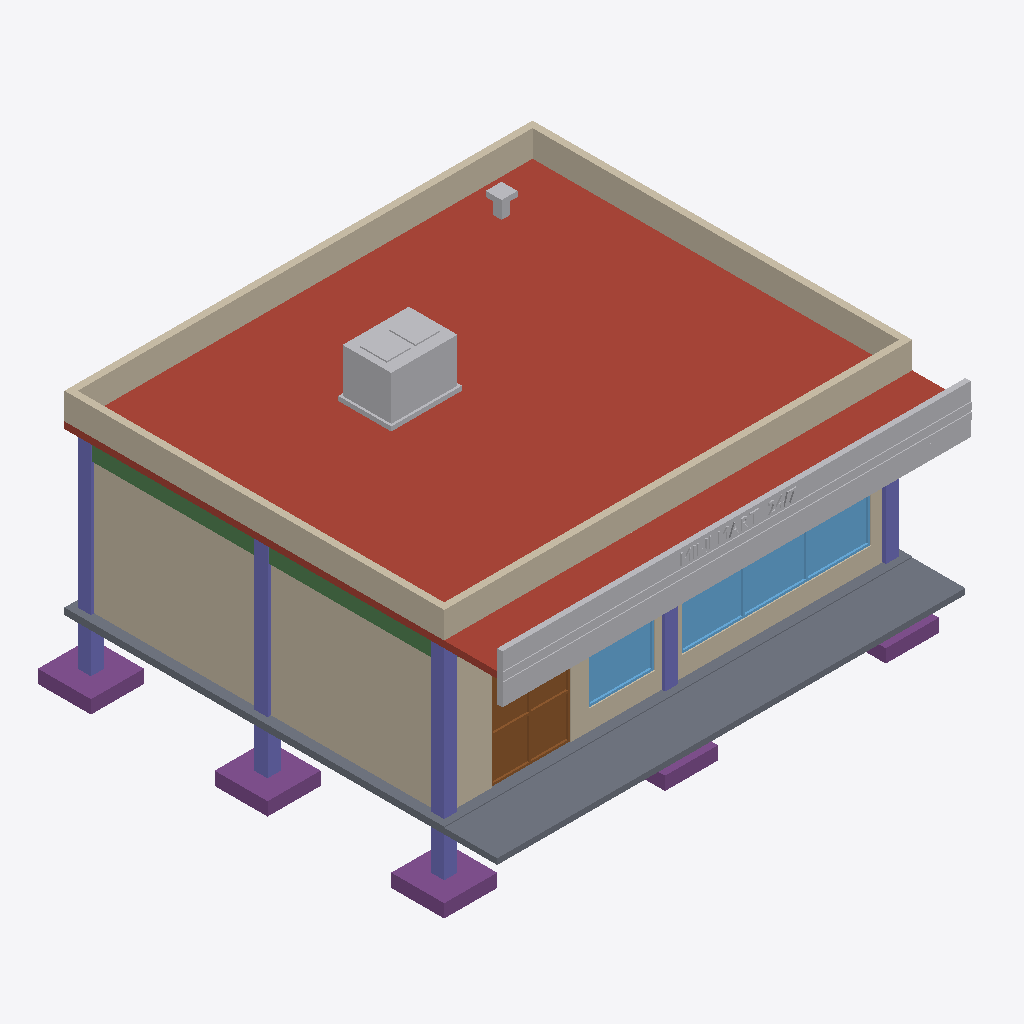
Isometric view of an IFC building model (IFC-SPF (STEP), schema IFC4, length unit metre), seen from the south-west, elements coloured by IFC class: 7 other elements (light grey), 5 columns (violet), 5 footings (purple), 3 walls (beige), 2 roofs (red-brown), 2 slabs (grey), 2 windows (light blue), 2 beams (green), 1 door (brown).
Extent 11.2 m × 10.3 m × 6.3 m (x, y, z). Storeys (1): Ground Floor at 0.00 m. Elements (98): 11 IfcDuctSegment, 9 IfcAirTerminal, 9 IfcBeam, 9 IfcFurniture, 8 IfcColumn, 8 IfcFooting, 7 IfcLightFixture, 7 IfcWall, 4 IfcBuildingElementProxy, 4 IfcDoor, 4 IfcDuctFitting, 4 IfcElectricAppliance.

HEADER;
FILE_DESCRIPTION(('ViewDefinition[DesignTransferView]'),'2;1');
FILE_NAME('mini-capstone.ifc','2026-11-09T07:35:02+08:00',(''),(''),'IfcOpenShell 0.9.0','Bonsai 0.9.0','Nobody');
FILE_SCHEMA(('IFC4'));
ENDSEC;
DATA;
#1=IFCPROJECT('21U7784a5DqvX6h8ZkVWIc',$,'S10 Convenience Store',$,$,$,$,(#10,#22),#5);
#27=IFCSITE('3sQgSgkb5DD9_sMRv3a1LY',$,'Davao Site',$,$,#50,$,$,$,$,$,$,$,$);
#33=IFCBUILDING('2PUaRUKfXAMP5WCZTWsM_p',$,'Mini Convenience Store',$,$,#56,$,$,$,$,$,$);
#39=IFCBUILDINGSTOREY('2glExewNr7RfRoj6f8UT6E',$,'Ground Floor',$,$,#62,$,$,$,$);
#406=IFCSLAB('3dyuPASHj2UvEABPh9J$Tq',$,'Roof Slab',$,$,#6657,#407,$,.ROOF.);
#775=IFCWALL('0cUSifIWf3GxmyADc0PK3A',$,'Parapet',$,$,#6697,#776,$,.PARAPET.);
#629=IFCWALL('1nojvbiEPB0RTi4$WCc4Cp',$,'Wall-Left',$,$,#6677,#630,$,$);
#839=IFCSLAB('2tpPnbkyb4tRUDdgxXMvus',$,'Sidewalk',$,$,#6717,#840,$,.FLOOR.);
#791=IFCBUILDINGELEMENTPROXY('0M3PLKp7XCle8kUTlkN8Rt',$,'Fascia Signboard',$,$,#6702,#792,$,$);
#418=IFCSLAB('3v3XBcybbC6ACUMA8hKe2d',$,'Front Canopy',$,$,#6662,#419,$,.ROOF.);
#515=IFCWALL('2fc1D$OzjF8OYdWOmqLBfZ',$,'Wall-Front',$,$,#6667,#516,$,$);
#286=IFCSLAB('3D4gT3_I19gReeO5F12ND2',$,'Slab on Grade',$,$,#6607,#287,$,.BASESLAB.);
#5219=IFCUNITARYEQUIPMENT('1DfT9gOwv9QOVc756tJOlp',$,'RTU-1 Packaged Rooftop AC (5 TR)',$,$,#6877,#5220,$,.ROOFTOPUNIT.);
#1027=IFCWINDOW('26N07GtC54TPNRA0QdbzyF',$,'Storefront Window W2',$,$,#6732,#1028,$,$,$,.WINDOW.,$,$);
#913=IFCDOOR('0I2xV3RNzE7BGxt5Jvi0Hj',$,'Main Entrance Double Glass Door',$,$,#6722,#914,$,$,$,.DOOR.,$,$);
#102=IFCCOLUMN('2b2XJJHE5BMhizFT8Dp64u',$,'C-1',$,$,#6532,#103,$,.COLUMN.);
#138=IFCFOOTING('2dq_MRfIbC7xg_vU6OYmKr',$,'F-3',$,$,#6547,#139,$,.PAD_FOOTING.);
#89=IFCFOOTING('2CdgkVnan4OOhDt_vY5c0I',$,'F-1',$,$,#6527,#91,$,.PAD_FOOTING.);
#823=IFCBUILDINGELEMENTPROXY('1NKLj558T4$vopK58inBfm',$,'Fascia Stripe Red',$,$,#6712,#824,$,$);
#807=IFCBUILDINGELEMENTPROXY('0sIAyPhcv809AOc1lizbRD',$,'Fascia Stripe Orange',$,$,#6707,#808,$,$);
#114=IFCFOOTING('36mVNvpK57WRwoENGavVZu',$,'F-2',$,$,#6537,#115,$,.PAD_FOOTING.);
#126=IFCCOLUMN('0y$1H5xybFWuI08hN9dfYG',$,'C-2',$,$,#6542,#127,$,.COLUMN.);
#150=IFCCOLUMN('3ysiSC5_nBUAOAizzs3DJ6',$,'C-3',$,$,#6552,#151,$,.COLUMN.);
#961=IFCWINDOW('0zKMveeN57ngI$Hgj2kDbI',$,'Storefront Window W1',$,$,#6727,#962,$,$,$,.WINDOW.,$,$);
#346=IFCBEAM('1dl$yFwPLEYP9UBYsxS0iN',$,'B-5',$,$,#6632,#347,$,.BEAM.);
#358=IFCBEAM('1UPAWTJ855bhfugzSe5AWr',$,'B-6',$,$,#6637,#359,$,.BEAM.);
#210=IFCFOOTING('2PoLqOWEvCmQ7xhL16CVEZ',$,'F-6',$,$,#6577,#211,$,.PAD_FOOTING.);
#162=IFCFOOTING('3JmADJ5bX3IxXFxNpQe1PX',$,'F-4',$,$,#6557,#163,$,.PAD_FOOTING.);
#222=IFCCOLUMN('0w2_D8bkT4z8dGwJLSwdwZ',$,'C-6',$,$,#6582,#223,$,.COLUMN.);
#174=IFCCOLUMN('3SiGi5uaX5EeaAATYqz83e',$,'C-4',$,$,#6562,#175,$,.COLUMN.);
#6521=IFCBUILDINGELEMENTPROXY('02h2ZLL$bBcv1V8sEsY$6j',$,'Store Sign Lettering',$,'SIGNAGE',#7012,#6522,$,.USERDEFINED.);
#5590=IFCAIRTERMINAL('0o05aevsrDGvcxITwTKu1V',$,'EA Roof Exhaust Cap',$,$,#7002,#5591,$,.LOUVRE.);
#5578=IFCDUCTSEGMENT('0AGfLa0ob2MeXLzferlqLw',$,'EA Duct 200x200',$,$,#6997,#5579,$,.RIGIDSEGMENT.);
ENDSEC;
